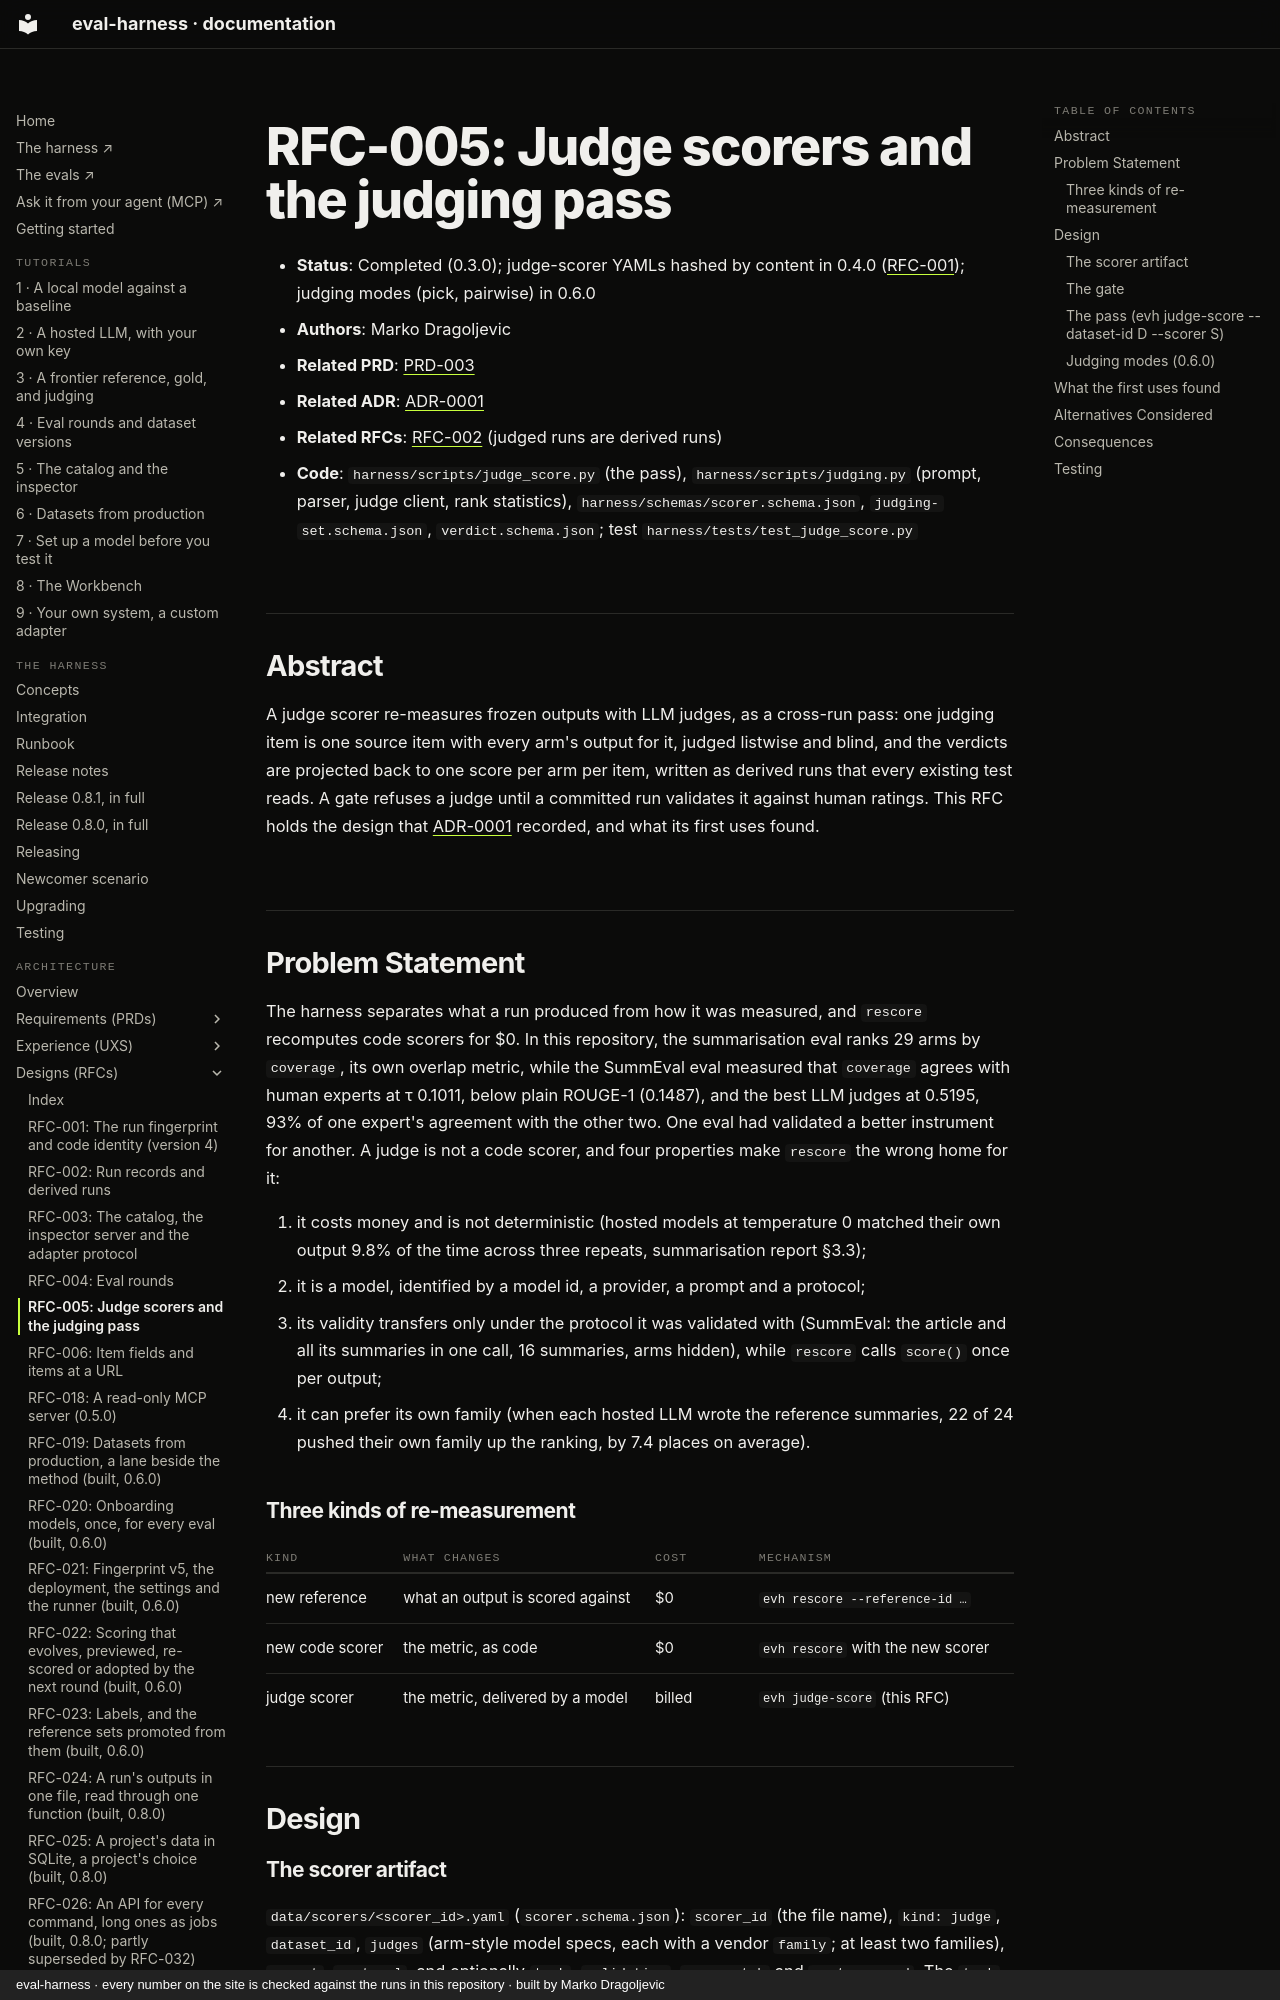

repository: chipi/eval-harness · page: rfc/RFC-005-judge-scorers/index.html · generator: mkdocs · copyright: eval-harness · every number on the site is checked against the runs in this repository · built by Marko Dragoljevic

# RFC-005: Judge scorers and the judging pass

- **Status**: Completed (0.3.0); judge-scorer YAMLs hashed by content in 0.4.0 ([RFC-001](RFC-001-fingerprint-and-code-identity.md)); judging modes (pick, pairwise) in 0.6.0
- **Authors**: Marko Dragoljevic
- **Related PRD**: [PRD-003](../prd/PRD-003-judging.md)
- **Related ADR**: [ADR-0001](../adr/ADR-0001-judge-scorers.md)
- **Related RFCs**: [RFC-002](RFC-002-run-records-and-derived-runs.md) (judged runs are derived runs)
- **Code**: `harness/scripts/judge_score.py` (the pass), `harness/scripts/judging.py` (prompt,
  parser, judge client, rank statistics), `harness/schemas/scorer.schema.json`,
  `judging-set.schema.json`, `verdict.schema.json`; test `harness/tests/test_judge_score.py`

## Abstract

A judge scorer re-measures frozen outputs with LLM judges, as a cross-run pass: one judging item
is one source item with every arm's output for it, judged listwise and blind, and the verdicts
are projected back to one score per arm per item, written as derived runs that every existing
test reads. A gate refuses a judge until a committed run validates it against human ratings.
This RFC holds the design that [ADR-0001](../adr/ADR-0001-judge-scorers.md) recorded, and what
its first uses found.

## Problem Statement

The harness separates what a run produced from how it was measured, and `rescore` recomputes
code scorers for $0. In this repository, the summarisation eval ranks 29 arms by
`coverage`, its own overlap metric, while the SummEval eval measured that `coverage` agrees
with human experts at τ 0.1011, below plain ROUGE-1 (0.1487), and the best LLM judges at 0.5195,
93% of one expert's agreement with the other two. One eval had validated a better
instrument for another. A judge is not a code scorer, and four properties make `rescore` the wrong
home for it:

1. it costs money and is not deterministic (hosted models at temperature 0 matched their own
   output 9.8% of the time across three repeats, summarisation report §3.3);
2. it is a model, identified by a model id, a provider, a prompt and a protocol;
3. its validity transfers only under the protocol it was validated with (SummEval: the article
   and all its summaries in one call, 16 summaries, arms hidden), while `rescore` calls `score()`
   once per output;
4. it can prefer its own family (when each hosted LLM wrote the reference summaries, 22 of 24
   pushed their own family up the ranking, by 7.4 places on average).

### Three kinds of re-measurement

| kind | what changes | cost | mechanism |
| --- | --- | --- | --- |
| new reference | what an output is scored against | $0 | `evh rescore --reference-id …` |
| new code scorer | the metric, as code | $0 | `evh rescore` with the new scorer |
| judge scorer | the metric, delivered by a model | billed | `evh judge-score` (this RFC) |

## Design

### The scorer artifact

`data/scorers/<scorer_id>.yaml` (`scorer.schema.json`): `scorer_id` (the file name),
`kind: judge`, `dataset_id`, `judges` (arm-style model specs, each with a vendor `family`;
at least two families), `prompt`, `protocol`, and optionally `task`, `validation`, `arms_match`
and `cost_cap_usd`. The `task` block names what an item is (`source_label`), what the arms wrote
(`output_label`), the `dimensions` and the `scale`; without it the scorer judges SummEval's
news-summary task (ARTICLE, SUMMARIES, coherence, consistency, fluency, relevance, 1–5). The
protocol sets `outputs_per_call`, `blinding`, `order_seed`, `position_check_fraction`,
`noise_check_fraction` and `contested_threshold`. The two check fractions are required, since the
controls are part of the pass (ADR-0001 §4): a scorer that omits either is refused, as is a
`noise_check_fraction` of 0, or a `position_check_fraction` of 0 when `outputs_per_call` is above 1
(a call that sees several outputs has an order that can move a verdict). Since 0.4.0 the YAML is
hashed by its parsed content, so a comment is not a new scorer.
